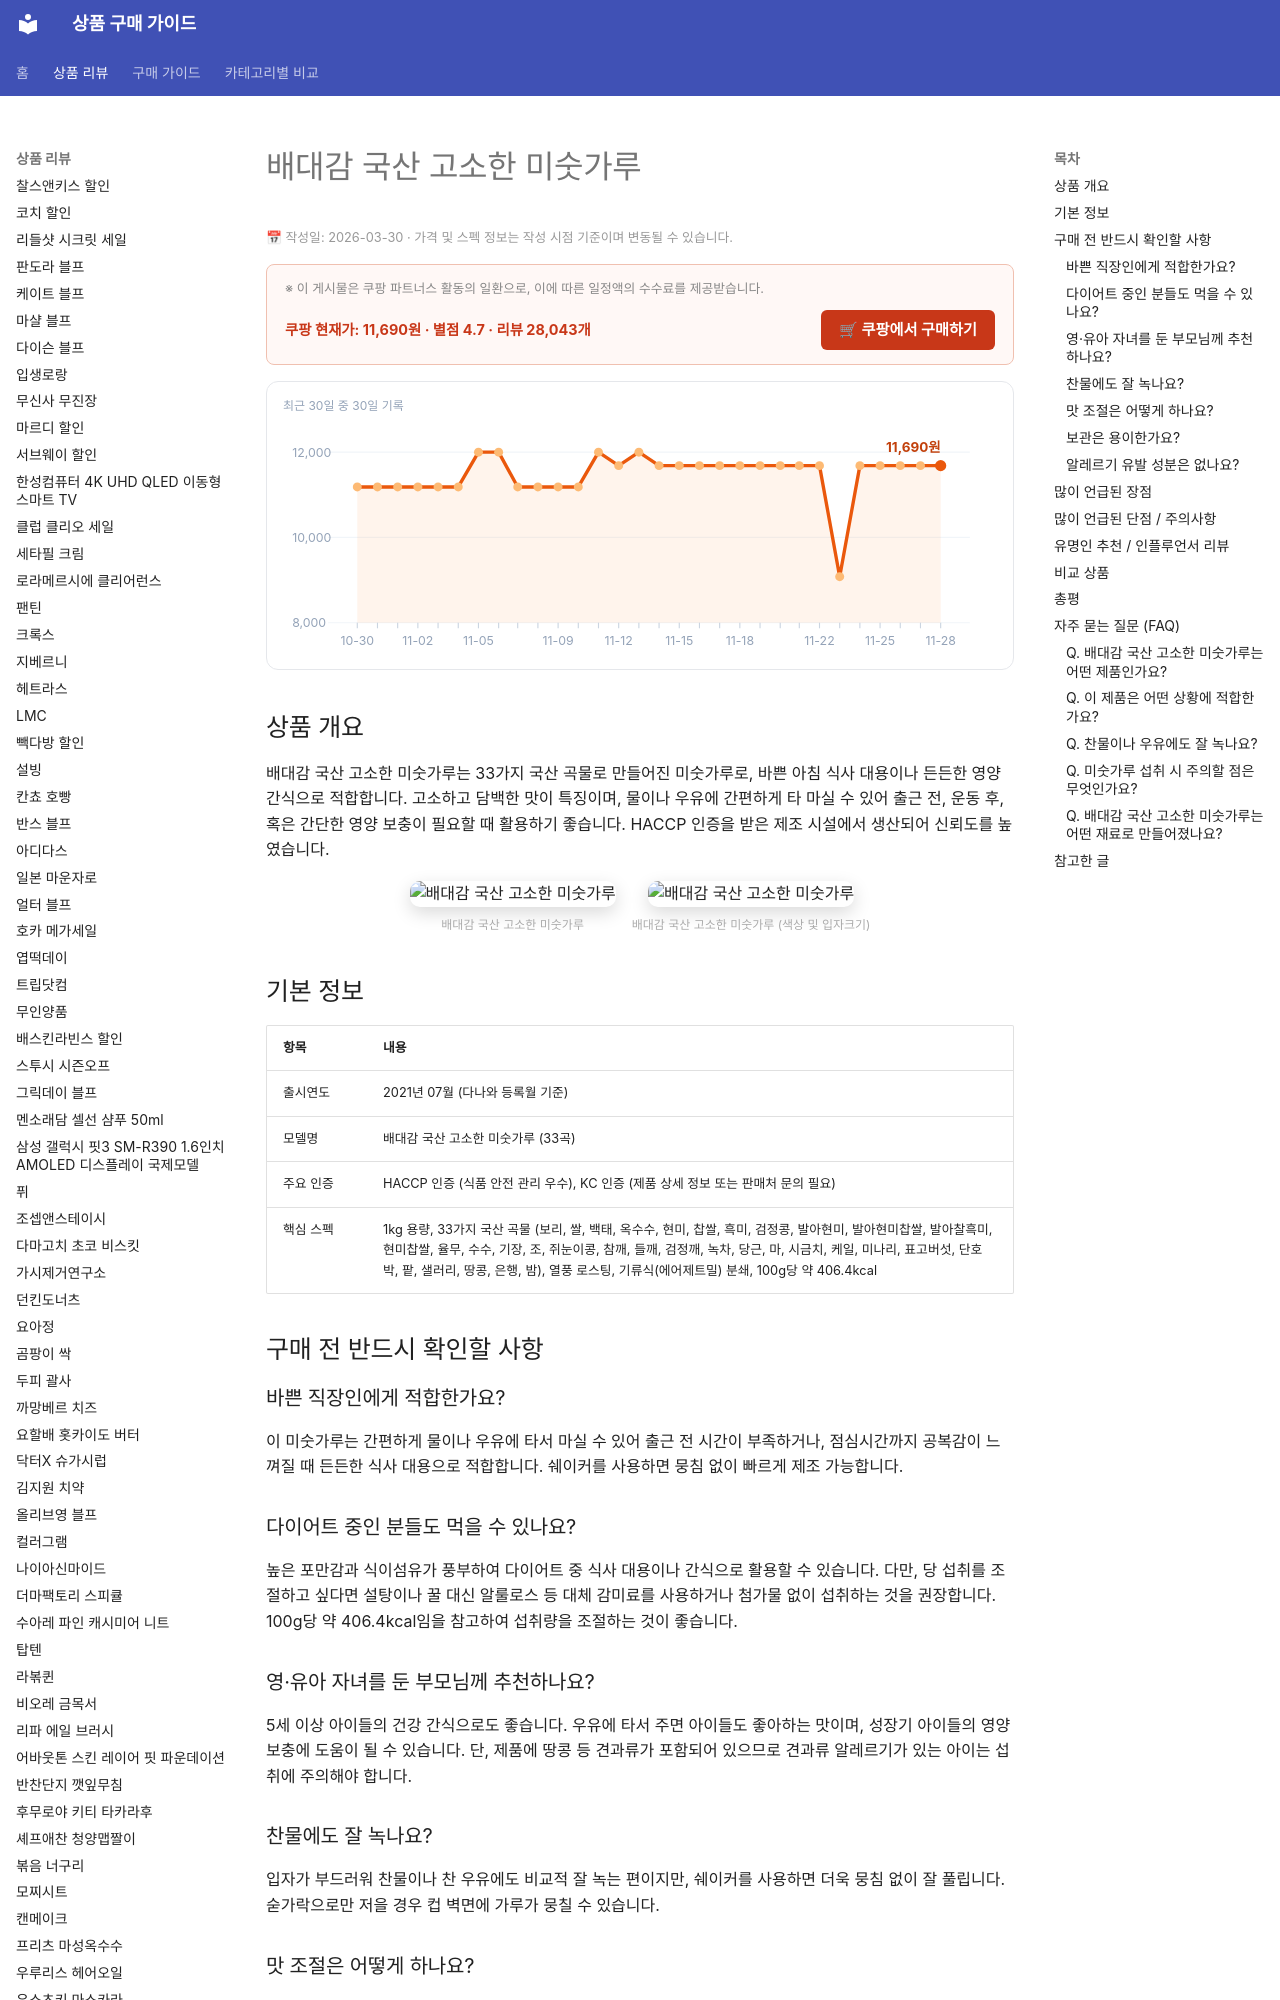

repository: buysense/product-research-wiki · page: products/배대감-국산-고소한-미숫가루/index.html · generator: mkdocs

---
image: https://thumbnail.coupangcdn.com/thumbnails/remote/492x492ex/image/retail/images/504453162037532-093a82ff-492f-479f-b39a-e9c0904ccc95.jpg
title: 배대감 국산 고소한 미숫가루 구매 가이드
date: 2026-03-30
description: 배대감 국산 고소한 미숫가루는 33가지 국산 곡물로 만들어져 바쁜 아침 식사 대용이나 든든한 영양 간식으로 활용하기 좋은 제품입니다.
contentUpdated: 2026-03-30
---
<!-- bs:jsonld -->
<script type="application/ld+json">
{
  "@context": "https://schema.org",
  "@type": "Product",
  "name": "배대감 국산 고소한 미숫가루",
  "offers": {
    "@type": "Offer",
    "priceCurrency": "KRW",
    "price": "11690",
    "url": "https://link.coupang.com/a/eepEW5",
    "availability": "https://schema.org/InStock",
    "priceValidUntil": "2026-12-05"
  },
  "aggregateRating": {
    "@type": "AggregateRating",
    "ratingValue": 4.7,
    "reviewCount": 28043,
    "bestRating": 5,
    "worstRating": 1
  }
}
</script>
